Run: headless pygame with SDL's dummy video driver; simulated clock (each Clock.tick advances the game by its frame time, no real sleeping); random seed 0; keys injected as events and as key.get_pressed() state; no mouse input; restart key SPACE tapped at the start of phases 3 and 4.
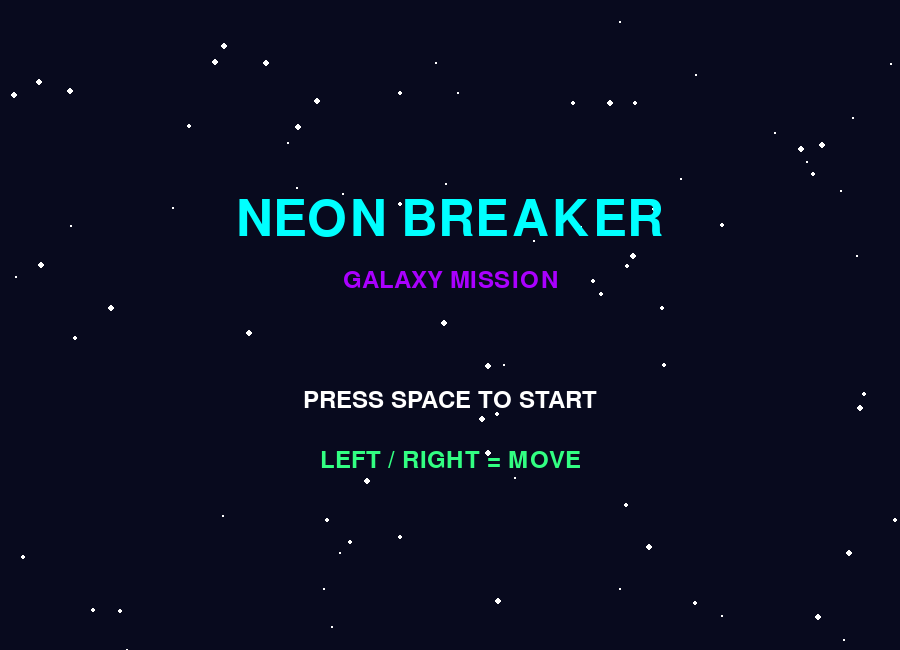
Frame 1 of 4 · flips 1–60 · no input
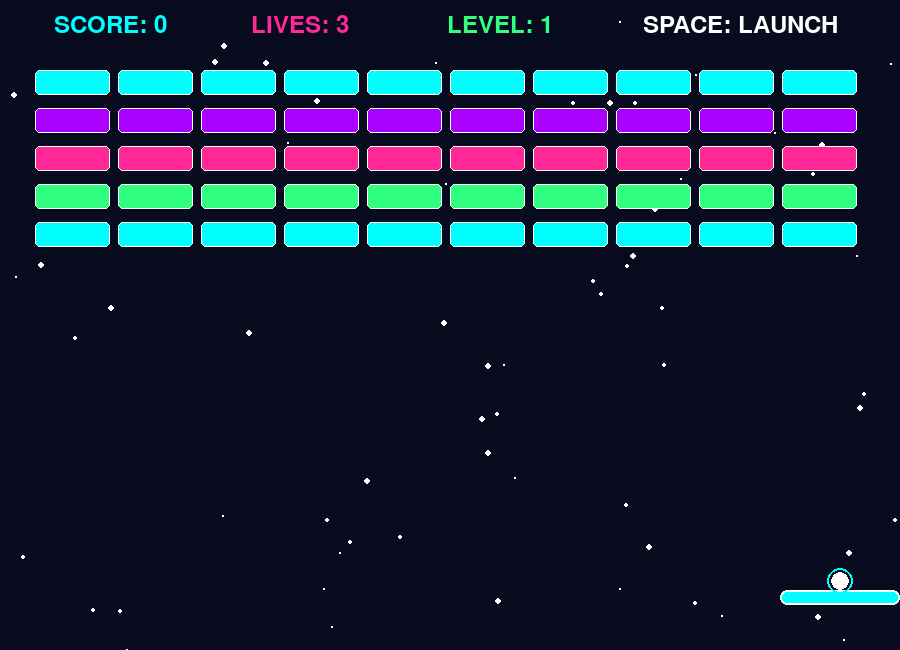
Frame 2 of 4 · flips 61–180 · tapped SPACE, RETURN · held RIGHT (→), D
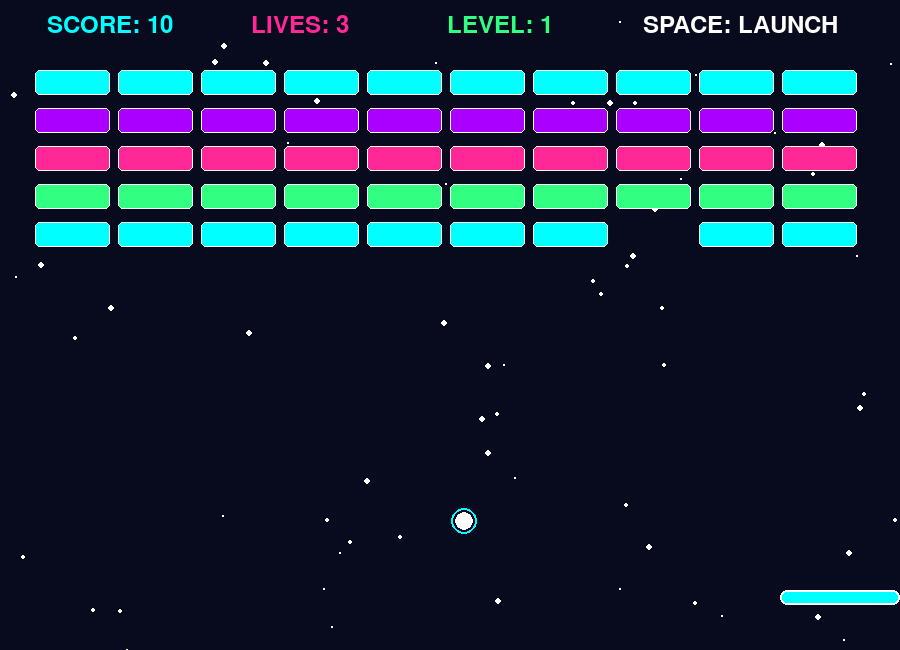
Frame 3 of 4 · flips 181–300 · tapped SPACE · held DOWN (↓), S
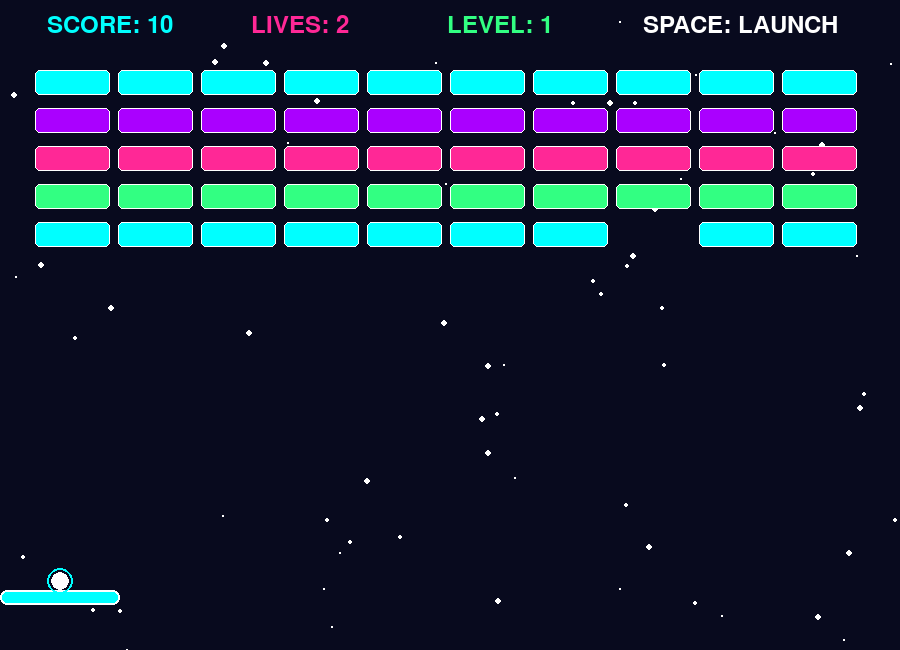
Frame 4 of 4 · flips 301–420 · tapped SPACE · held LEFT (←), A, UP (↑), W

The pygame program that drew these frames:


import pygame
import random
import math

pygame.init()

# Pengaturan layar
WIDTH = 900
HEIGHT = 650

screen = pygame.display.set_mode((WIDTH, HEIGHT))
pygame.display.set_caption("NEON BREAKER - Galaxy Mission")

clock = pygame.time.Clock()
FPS = 60

# Warna
BLACK = (8, 10, 30)
WHITE = (255, 255, 255)
CYAN = (0, 255, 255)
PURPLE = (170, 0, 255)
PINK = (255, 40, 150)
YELLOW = (255, 220, 50)
GREEN = (50, 255, 130)

# Font
font = pygame.font.Font(None, 35)
big_font = pygame.font.Font(None, 75)

# Status game
MENU = "menu"
PLAYING = "playing"
PAUSED = "paused"
GAME_OVER = "game_over"
VICTORY = "victory"

state = MENU

score = 0
lives = 3
level = 1

# Bintang latar belakang
stars = []

for i in range(80):
    stars.append([
        random.randint(0, WIDTH),
        random.randint(0, HEIGHT),
        random.randint(1, 3)
    ])


# Paddle
class Paddle:

    def __init__(self):
        self.width = 120
        self.height = 15
        self.x = WIDTH // 2 - self.width // 2
        self.y = HEIGHT - 60
        self.speed = 8

    def move(self):
        keys = pygame.key.get_pressed()

        if keys[pygame.K_LEFT]:
            self.x -= self.speed

        if keys[pygame.K_RIGHT]:
            self.x += self.speed

        self.x = max(0, min(WIDTH - self.width, self.x))

    def draw(self):
        pygame.draw.rect(
            screen, CYAN,
            (self.x, self.y, self.width, self.height),
            border_radius=10
        )

        pygame.draw.rect(
            screen, WHITE,
            (self.x, self.y, self.width, self.height),
            2, border_radius=10
        )

    def get_rect(self):
        return pygame.Rect(
            self.x, self.y,
            self.width, self.height
        )


# Ball
class Ball:

    def __init__(self):
        self.radius = 9
        self.x = WIDTH // 2
        self.y = HEIGHT - 85
        self.speed_x = 4
        self.speed_y = -5
        self.active = False

    def move(self, paddle):

        if not self.active:
            self.x = paddle.x + paddle.width // 2
            self.y = paddle.y - self.radius
            return False

        self.x += self.speed_x
        self.y += self.speed_y

        if self.x <= self.radius or self.x >= WIDTH - self.radius:
            self.speed_x *= -1

        if self.y <= self.radius:
            self.speed_y *= -1

        # Tabrakan dengan paddle
        ball_rect = self.get_rect()

        if ball_rect.colliderect(paddle.get_rect()):
            self.speed_y = -abs(self.speed_y)

            # Mengubah arah bola berdasarkan posisi benturan
            tengah = paddle.x + paddle.width / 2
            jarak = (self.x - tengah) / (paddle.width / 2)

            self.speed_x = jarak * 6

        # Bola jatuh
        if self.y > HEIGHT:
            return True

        return False

    def draw(self):
        pygame.draw.circle(
            screen, WHITE,
            (int(self.x), int(self.y)),
            self.radius
        )

        pygame.draw.circle(
            screen, CYAN,
            (int(self.x), int(self.y)),
            self.radius + 4, 2
        )

    def get_rect(self):
        return pygame.Rect(
            self.x - self.radius,
            self.y - self.radius,
            self.radius * 2,
            self.radius * 2
        )


# Block
class Block:

    def __init__(self, x, y, color, health):
        self.rect = pygame.Rect(x, y, 75, 25)
        self.color = color
        self.health = health

    def draw(self):

        if self.health > 0:
            pygame.draw.rect(
                screen, self.color,
                self.rect, border_radius=5
            )

            pygame.draw.rect(
                screen, WHITE,
                self.rect, 1, border_radius=5
            )

    def hit(self):
        self.health -= 1


# Power Up
class PowerUp:

    def __init__(self, x, y, kind):
        self.x = x
        self.y = y
        self.kind = kind
        self.rect = pygame.Rect(x, y, 25, 25)

    def move(self):
        self.y += 3
        self.rect.y = self.y

    def draw(self):
        color = GREEN if self.kind == "wide" else YELLOW

        pygame.draw.circle(
            screen, color,
            (self.x + 12, self.y + 12), 12
        )

    def apply(self, paddle):
        if self.kind == "wide":
            paddle.width = 180


# Membuat balok
def create_blocks(level):

    blocks = []

    colors = [CYAN, PURPLE, PINK, GREEN]

    for row in range(4 + level):

        for col in range(10):

            x = 35 + col * 83
            y = 70 + row * 38

            health = 1

            if row % 2 == 0:
                health = level

            block = Block(
                x, y,
                colors[row % len(colors)],
                health
            )

            blocks.append(block)

    return blocks


# Menggambar teks
def draw_text(text, font_type, color, x, y):
    image = font_type.render(text, True, color)
    rect = image.get_rect(center=(x, y))
    screen.blit(image, rect)


# Menggambar latar
def draw_background():

    screen.fill(BLACK)

    for star in stars:
        pygame.draw.circle(
            screen, WHITE,
            (star[0], star[1]),
            star[2]
        )


# Reset game
def reset_game():

    global score, lives, level
    global paddle, ball, blocks, powerups, state

    score = 0
    lives = 3
    level = 1

    paddle = Paddle()
    ball = Ball()
    blocks = create_blocks(level)
    powerups = []

    state = PLAYING


# Inisialisasi
paddle = Paddle()
ball = Ball()
blocks = create_blocks(level)
powerups = []


# Game utama
running = True

while running:

    clock.tick(FPS)

    draw_background()

    # Event
    for event in pygame.event.get():

        if event.type == pygame.QUIT:
            running = False

        if event.type == pygame.KEYDOWN:

            if state == MENU:
                if event.key == pygame.K_SPACE:
                    reset_game()

            elif state == PLAYING:

                if event.key == pygame.K_SPACE:
                    ball.active = True

                if event.key == pygame.K_ESCAPE:
                    state = PAUSED

            elif state == PAUSED:

                if event.key == pygame.K_ESCAPE:
                    state = PLAYING

            elif state == GAME_OVER or state == VICTORY:

                if event.key == pygame.K_SPACE:
                    reset_game()

    # MENU
    if state == MENU:

        draw_text(
            "NEON BREAKER",
            big_font, CYAN,
            WIDTH // 2, 220
        )

        draw_text(
            "GALAXY MISSION",
            font, PURPLE,
            WIDTH // 2, 280
        )

        draw_text(
            "PRESS SPACE TO START",
            font, WHITE,
            WIDTH // 2, 400
        )

        draw_text(
            "LEFT / RIGHT = MOVE",
            font, GREEN,
            WIDTH // 2, 460
        )

    # PLAYING
    elif state == PLAYING:

        paddle.move()

        lost = ball.move(paddle)

        # Jika bola jatuh
        if lost:

            lives -= 1
            ball = Ball()

            if lives <= 0:
                state = GAME_OVER

        # Tabrakan bola dengan block
        for block in blocks[:]:

            if ball.get_rect().colliderect(block.rect):

                ball.speed_y *= -1
                block.hit()

                if block.health <= 0:

                    blocks.remove(block)
                    score += 10

                    if random.random() < 0.2:
                        powerups.append(
                            PowerUp(
                                block.rect.x,
                                block.rect.y,
                                random.choice(["wide", "life"])
                            )
                        )

                break

        # Power up
        for power in powerups[:]:

            power.move()

            if power.rect.colliderect(paddle.get_rect()):

                if power.kind == "wide":
                    paddle.width = 180

                else:
                    lives += 1

                powerups.remove(power)

            elif power.y > HEIGHT:
                powerups.remove(power)

        # Level selesai
        if len(blocks) == 0:

            level += 1

            if level > 3:
                state = VICTORY

            else:
                blocks = create_blocks(level)
                ball = Ball()
                paddle = Paddle()
                powerups = []

        # Gambar paddle dan bola
        paddle.draw()
        ball.draw()

        # Gambar balok
        for block in blocks:
            block.draw()

        # Gambar power up
        for power in powerups:
            power.draw()

        # Informasi game
        draw_text(
            "SCORE: " + str(score),
            font, CYAN, 110, 25
        )

        draw_text(
            "LIVES: " + str(lives),
            font, PINK, 300, 25
        )

        draw_text(
            "LEVEL: " + str(level),
            font, GREEN, 500, 25
        )

        draw_text(
            "SPACE: LAUNCH",
            font, WHITE, 740, 25
        )

    # PAUSE
    elif state == PAUSED:

        draw_text(
            "GAME PAUSED",
            big_font, YELLOW,
            WIDTH // 2, 280
        )

        draw_text(
            "PRESS ESC TO CONTINUE",
            font, WHITE,
            WIDTH // 2, 370
        )

    # GAME OVER
    elif state == GAME_OVER:

        draw_text(
            "GAME OVER",
            big_font, PINK,
            WIDTH // 2, 260
        )

        draw_text(
            "FINAL SCORE: " + str(score),
            font, WHITE,
            WIDTH // 2, 340
        )

        draw_text(
            "PRESS SPACE TO RESTART",
            font, CYAN,
            WIDTH // 2, 420
        )

    # VICTORY
    elif state == VICTORY:

        draw_text(
            "YOU WIN!",
            big_font, GREEN,
            WIDTH // 2, 260
        )

        draw_text(
            "GALAXY SAVED!",
            font, WHITE,
            WIDTH // 2, 340
        )

        draw_text(
            "FINAL SCORE: " + str(score),
            font, CYAN,
            WIDTH // 2, 390
        )

        draw_text(
            "PRESS SPACE TO PLAY AGAIN",
            font, WHITE,
            WIDTH // 2, 450
        )

    pygame.display.update()


pygame.quit()
